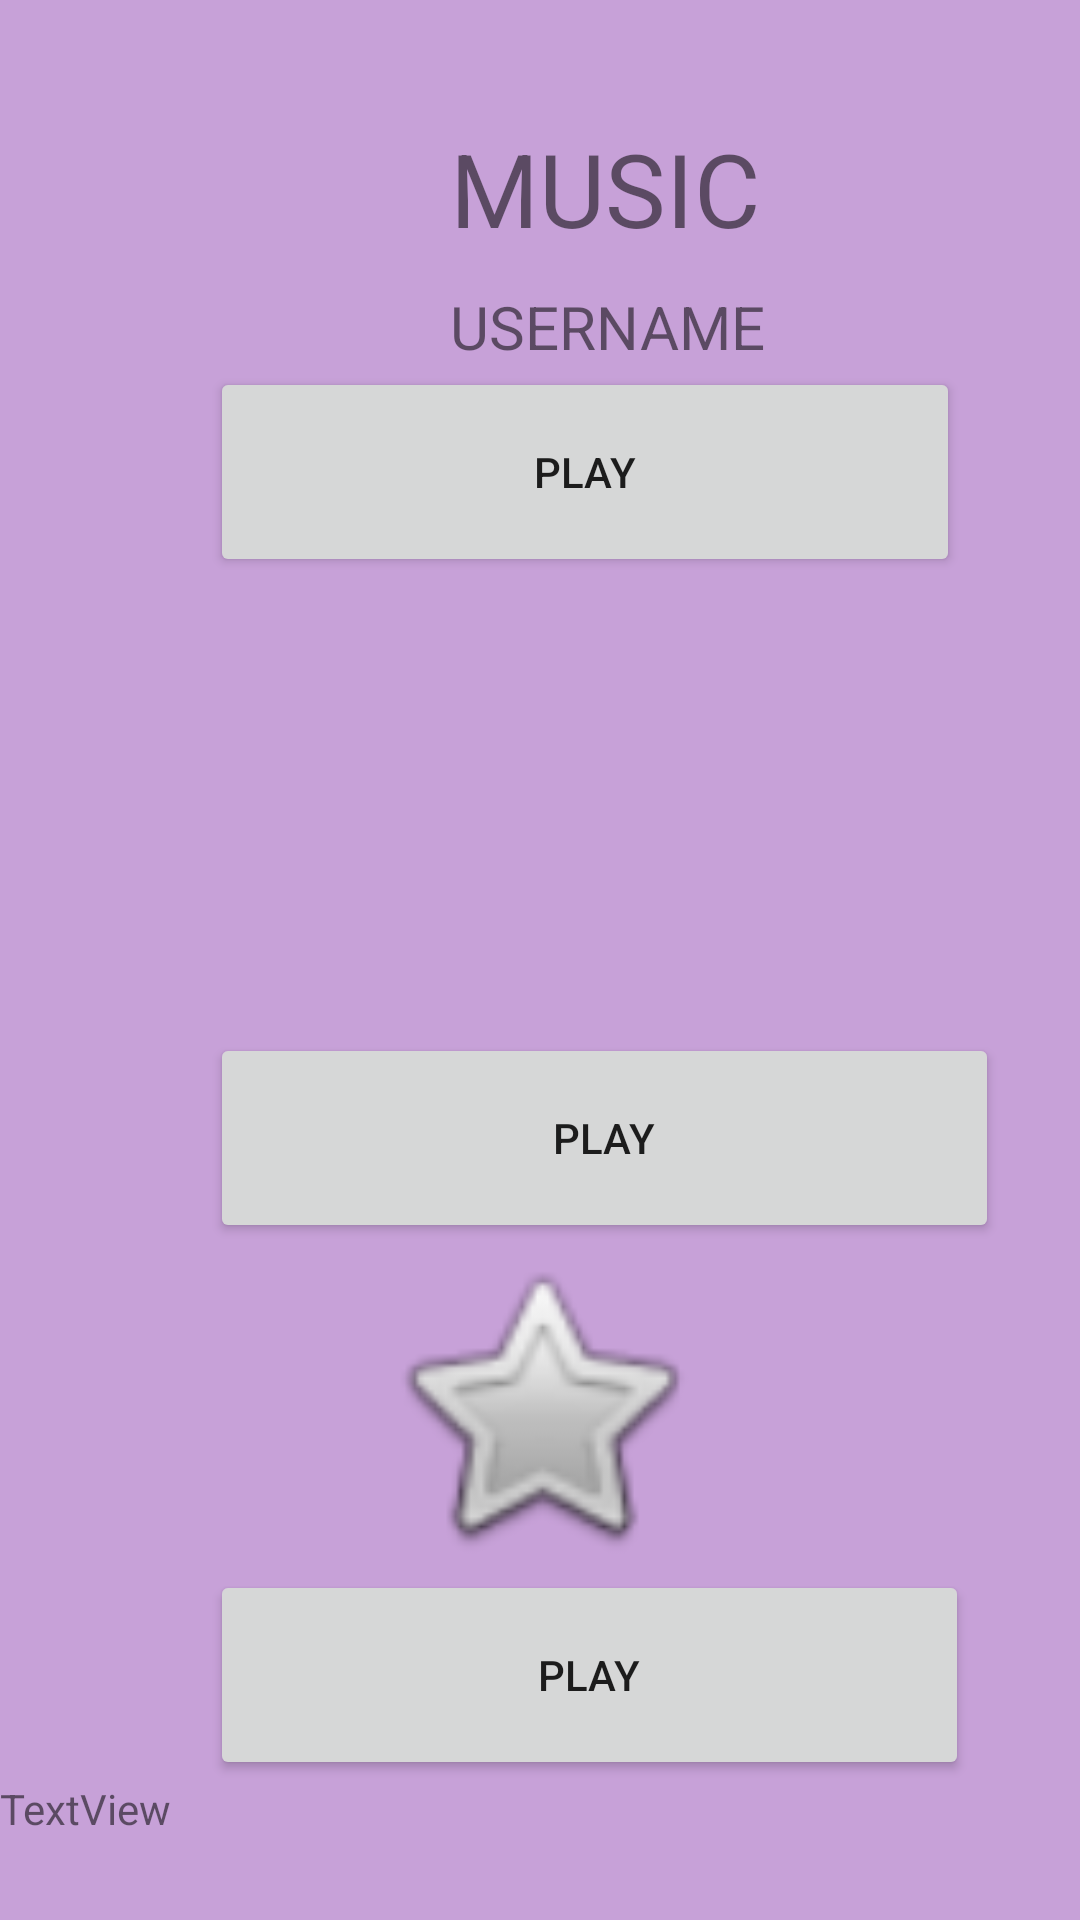

The Android layout XML behind this screen, and the referenced resources:
<!-- AndroidManifest.xml: application theme Theme.Finaloel -->
<!-- res/layout/activity_music.xml -->
<?xml version="1.0" encoding="utf-8"?>
<androidx.constraintlayout.widget.ConstraintLayout xmlns:android="http://schemas.android.com/apk/res/android"
    xmlns:app="http://schemas.android.com/apk/res-auto"
    xmlns:tools="http://schemas.android.com/tools"
    android:layout_width="match_parent"
    android:layout_height="match_parent"
    tools:context=".MUSIC">

    <LinearLayout
        android:layout_width="match_parent"
        android:layout_height="match_parent"
        android:background="#6B7B1FA2"
        android:orientation="vertical">

        <TextView
            android:id="@+id/textView3"
            android:layout_width="match_parent"
            android:layout_height="wrap_content"
            android:layout_marginLeft="150"
            android:layout_marginTop="40"
            android:layout_marginRight="10"
            android:layout_marginBottom="10"
            android:text="MUSIC"
            android:textSize="34sp" />

        <TextView
            android:id="@+id/textView5"
            android:layout_width="257dp"
            android:layout_height="wrap_content"
            android:layout_marginLeft="150"
            android:text="USERNAME"
            android:textSize="20sp" />

        <ImageView
            android:id="@+id/imageView"
            android:layout_width="match_parent"
            android:layout_height="wrap_content"
            tools:srcCompat="@tools:sample/avatars" />

        <Button
            android:id="@+id/button2"
            android:layout_width="250dp"
            android:layout_height="70dp"
            android:layout_marginLeft="70"
            android:text="PLAY" />

        <ImageView
            android:id="@+id/imageView4"
            android:layout_width="match_parent"
            android:layout_height="152dp"
            tools:srcCompat="@tools:sample/backgrounds/scenic" />

        <Button
            android:id="@+id/button5"
            android:layout_width="263dp"
            android:layout_height="70dp"
            android:layout_marginLeft="70"
            android:text="PLAY" />

        <ImageView
            android:id="@+id/imageView3"
            android:layout_width="match_parent"
            android:layout_height="109dp"
            app:srcCompat="@android:drawable/btn_star" />

        <Button
            android:id="@+id/button3"
            android:layout_width="253dp"
            android:layout_height="70dp"
            android:layout_marginLeft="70"
            android:text="PLAY" />

        <TextView
            android:id="@+id/textView4"
            android:layout_width="match_parent"
            android:layout_height="wrap_content"
            android:text="TextView" />

    </LinearLayout>
</androidx.constraintlayout.widget.ConstraintLayout>
<!-- resources referenced by this layout -->
<resources>
  <style name="Theme.Finaloel" parent="Theme.MaterialComponents.DayNight.DarkActionBar">
          
          <item name="colorPrimary">@color/purple_500</item>
          <item name="colorPrimaryVariant">@color/purple_700</item>
          <item name="colorOnPrimary">@color/white</item>
          
          <item name="colorSecondary">@color/teal_200</item>
          <item name="colorSecondaryVariant">@color/teal_700</item>
          <item name="colorOnSecondary">@color/black</item>
          
          <item name="android:statusBarColor" tools:targetApi="l">?attr/colorPrimaryVariant</item>
          
      </style>
  <!-- not gathered from this repository: default colours our renderer supplied (Android Studio template values) -->
  <color name="purple_500">#FF6200EE</color>
  <color name="purple_700">#FF3700B3</color>
  <color name="teal_200">#FF03DAC5</color>
  <color name="teal_700">#FF018786</color>
  <color name="black">#FF000000</color>
  <color name="white">#FFFFFFFF</color>
</resources>
